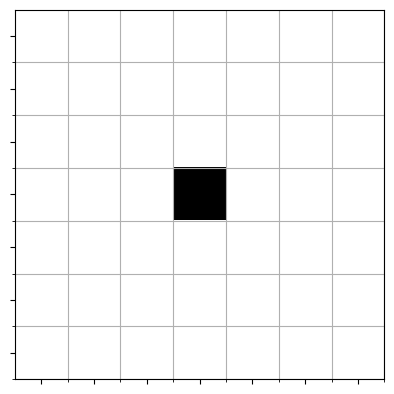

Write Python code to recreate this figure.
"""This is a more complex example of a virtual dice that uses arrays of 1s (white pixels) and -1s (black pixels) to plot the 
result of the dice roll. Numpy is used to create arrays, matplotlib is used for plotting, and random is used to generate numbers randomly. 
Can you think of other virtual dice modifications? What about plotting out a real picture of a dice? Can you create your own game of Yahtzee? 
What about a script that asks how many times want to roll the dice and saves your rolls into a string? 
Your imagination is the limit here!"""

# Import the necessary libraries
import numpy as np
import matplotlib.pyplot as plt
import random


# Creating arrays for each number where 1=white pixel and -1=black pixel
one = np.ones((7,7), dtype=int, order='C')
one[3,[3]] = [-1]

two = np.ones((7,7), dtype=int, order='C')
two[2,[2]] = [-1]
two[4,[4]] = [-1]

three = np.ones((7,7), dtype=int, order='C')
three[1,[1]] = [-1]
three[3,[3]] = [-1]
three[5,[5]] = [-1]

four = np.ones((7,7), dtype=int, order='C')
four[1,[1]] = [-1]
four[5,[5]] = [-1]
four[1,[5]] = [-1]
four[5,[1]] = [-1]

five = np.ones((7,7), dtype=int, order='C')
five[1,[1]] = [-1]
five[1,[5]] = [-1]
five[3,[3]] = [-1]
five[5,[1]] = [-1]
five[5,[5]] = [-1]

six = np.ones((7,7), dtype=int, order='C')
six[1,[1]] = [-1]
six[1,[5]] = [-1]
six[3,[1]] = [-1]
six[3,[5]] = [-1]
six[5,[1]] = [-1]
six[5,[5]] = [-1]

# Here is a function that uses matplotlib to print a black and white pixel image
def arrayPlot(data):
   
    fig, ax = plt.subplots()
    ax.imshow(data, cmap='gray', interpolation='none')

    # Set the major ticks at the centers and minor tick at the edges
    locs = np.arange(len(data))
    for axis in [ax.xaxis, ax.yaxis]:
        axis.set_ticks(locs + 0.5, minor=True)
        axis.set(ticks=locs, ticklabels=[])

    # Turn on the grid for the minor ticks
    ax.grid(False, which='minor', linestyle='-')
    plt.show()


# Assign the arrays to variables
Roll_one = one
Roll_two = two
Roll_three = three
Roll_four = four
Roll_five = five
Roll_six = six

# Create a list of possible variables
Possible_Rolls = [Roll_one, Roll_two, Roll_three, Roll_four, Roll_five, Roll_six]


# Randomly plot one of the variables
x = random.choice(Possible_Rolls)
Empty_List = []
Empty_List.append(x)
arrayPlot(x)
